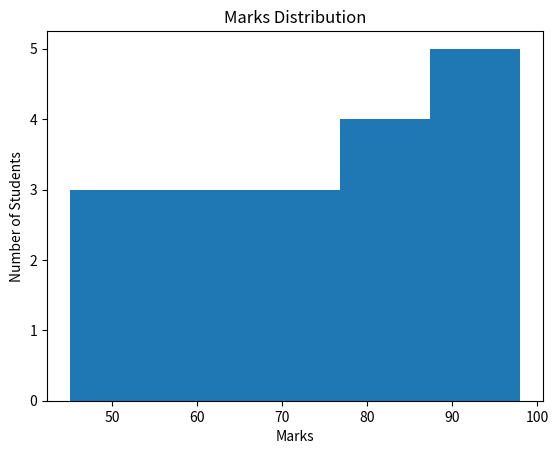

Here is the Python script that generated this plot:
import matplotlib.pyplot as plt

marks = [45, 50, 55, 60, 62, 65, 70, 72, 75, 78,
         80, 82, 85, 88, 90, 92, 95, 98]

plt.hist(marks, bins=5)

plt.title("Marks Distribution")
plt.xlabel("Marks")
plt.ylabel("Number of Students")

plt.show()
